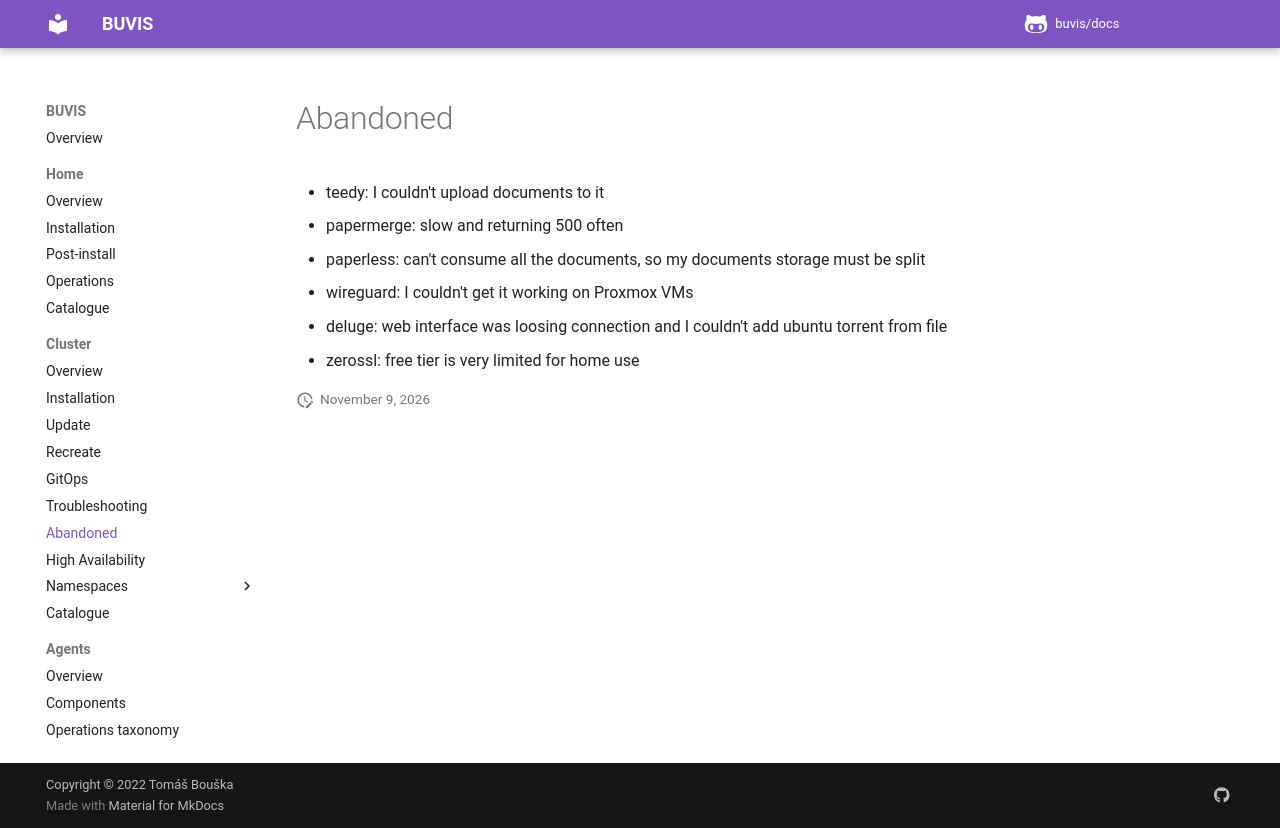

repository: buvis/docs · page: cluster/abandoned/index.html · generator: mkdocs

* teedy: I couldn't upload documents to it
* papermerge: slow and returning 500 often
* paperless: can't consume all the documents, so my documents storage must be split
* wireguard: I couldn't get it working on Proxmox VMs
* deluge: web interface was loosing connection and I couldn't add ubuntu torrent from file
* zerossl: free tier is very limited for home use
